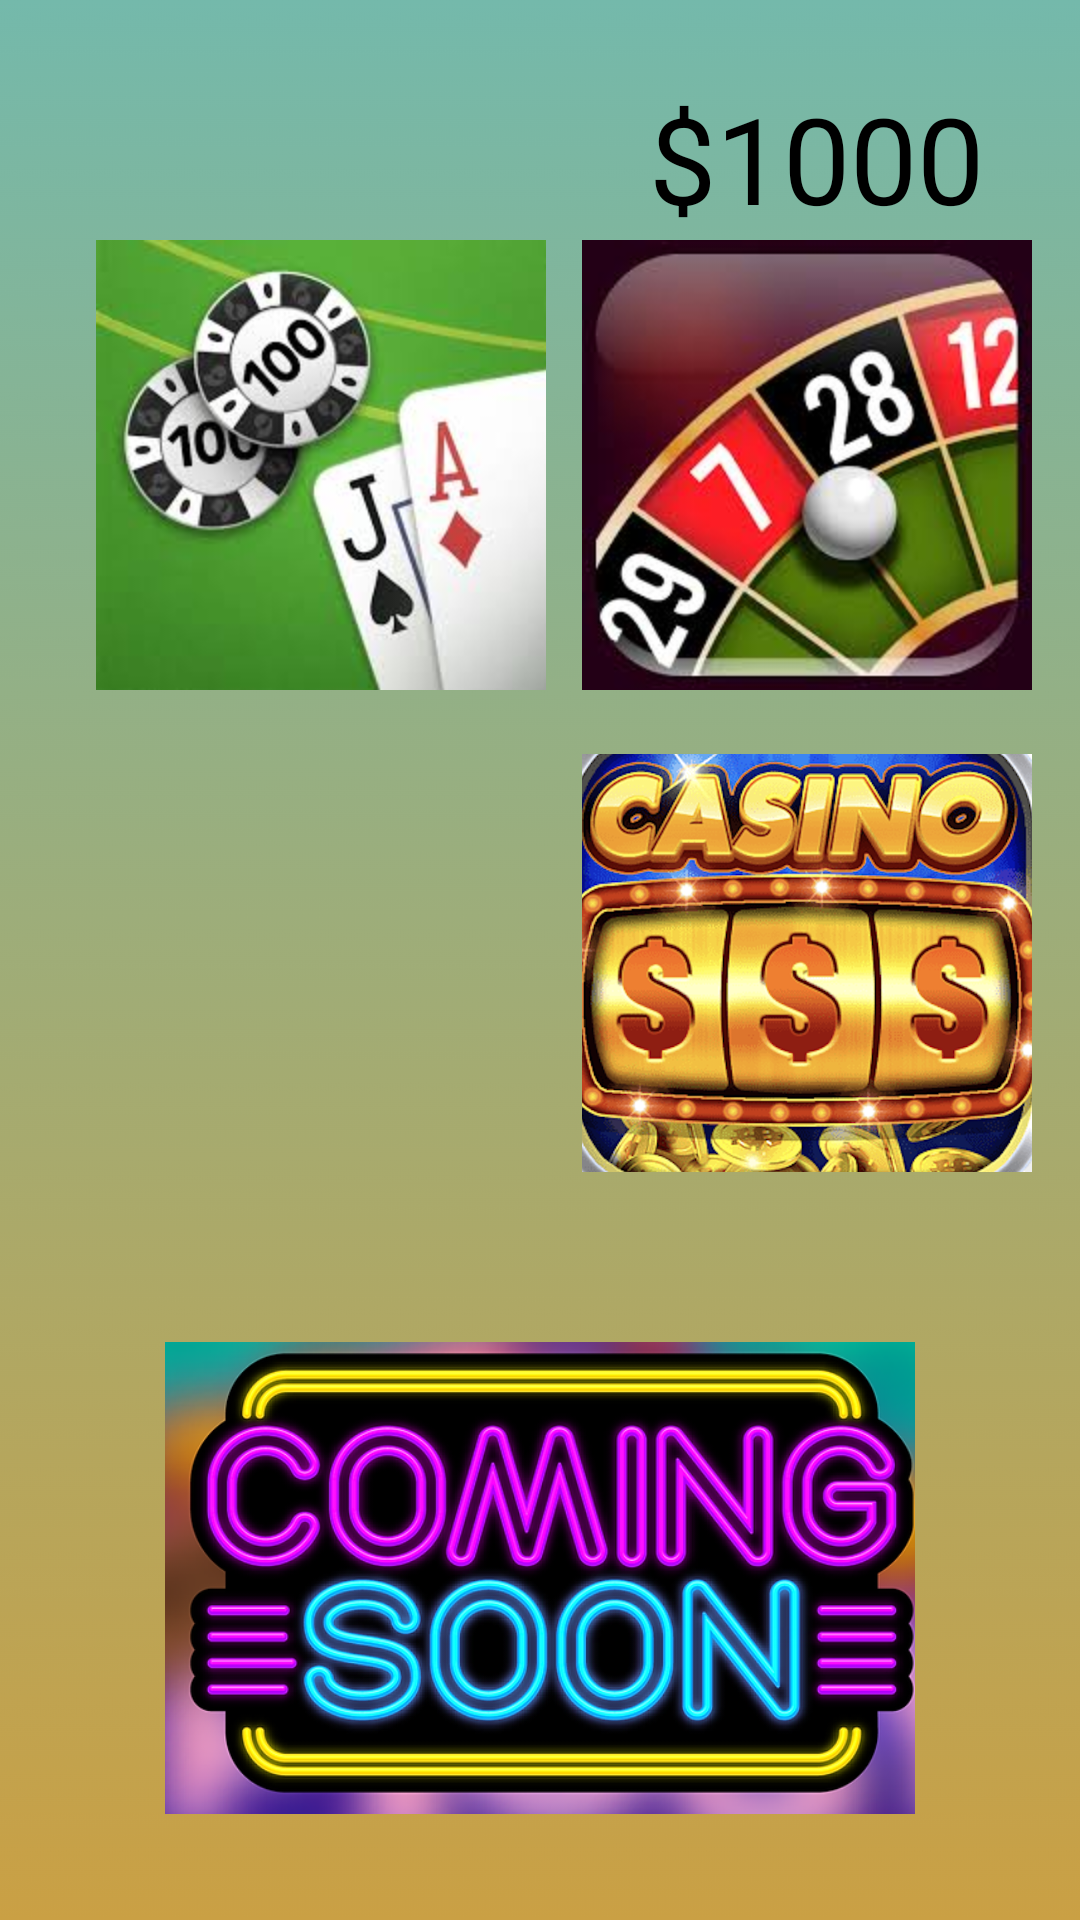

Here is an Android app screen rendered from its layout file. Give the layout XML and the strings, colors and styles it references.
<!-- AndroidManifest.xml: application theme Theme.GamblingApp -->
<!-- res/layout/activity_game_menu.xml -->
<?xml version="1.0" encoding="utf-8"?>
<androidx.constraintlayout.widget.ConstraintLayout
    xmlns:android="http://schemas.android.com/apk/res/android"
    xmlns:app="http://schemas.android.com/apk/res-auto"
    android:layout_width="match_parent"
    android:layout_height="match_parent"
    android:padding="16dp"
    android:background="@drawable/background">


    
    <TextView
        android:id="@+id/balanceTextView"
        android:layout_width="wrap_content"
        android:layout_height="wrap_content"
        android:text="$1000"
        android:textSize="40sp"
        android:textColor="@color/black"

        app:layout_constraintTop_toTopOf="parent"
        app:layout_constraintEnd_toEndOf="parent"
        android:layout_marginTop="10dp"
        android:layout_marginEnd="16dp" />

    
    <ImageView
        android:id="@+id/settingsIcon"
        android:layout_width="32dp"
        android:layout_height="32dp"
        android:src="@drawable/set_ic"
        app:layout_constraintTop_toTopOf="parent"
        app:layout_constraintStart_toStartOf="parent"
        android:layout_marginTop="16dp"
        android:layout_marginStart="16dp" />

    
    <ImageView
        android:id="@+id/rouletteGame"
        android:layout_width="150dp"
        android:layout_height="150dp"
        android:src="@drawable/roulet"
        app:layout_constraintTop_toBottomOf="@id/settingsIcon"
        app:layout_constraintEnd_toEndOf="parent"
        android:layout_marginTop="16dp" />

    
    <ImageView
        android:id="@+id/blackjackGame"
        android:layout_width="150dp"
        android:layout_height="150dp"
        android:src="@drawable/blackjack"
        app:layout_constraintTop_toTopOf="@id/rouletteGame"
        app:layout_constraintStart_toStartOf="parent"
        android:layout_marginStart="16dp" />

    
    <ImageView
        android:id="@+id/slotGame"
        android:layout_width="150dp"
        android:layout_height="150dp"
        android:src="@drawable/slotmachinenew"
        app:layout_constraintTop_toBottomOf="@id/rouletteGame"
        app:layout_constraintEnd_toEndOf="parent"
        android:layout_marginTop="16dp"

        />

    
    <ImageView
        android:id="@+id/diceGame"
        android:layout_width="150dp"
        android:layout_height="150dp"
        android:src="@drawable/dice"
        app:layout_constraintTop_toTopOf="@id/slotGame"
        app:layout_constraintStart_toStartOf="parent"
        android:layout_marginStart="16dp" />

    
    <ImageView
        android:id="@+id/moreComing"
        android:layout_width="250dp"
        android:layout_height="250dp"
        android:src="@drawable/comingsoon"
        app:layout_constraintTop_toBottomOf="@id/slotGame"
        app:layout_constraintBottom_toBottomOf="parent"
        app:layout_constraintStart_toStartOf="parent"
        app:layout_constraintEnd_toEndOf="parent"
        android:layout_marginTop="32dp" />

</androidx.constraintlayout.widget.ConstraintLayout>
<!-- resources referenced by this layout -->
<resources>
  <color name="black">#FF000000</color>
  <!-- drawable background: png bitmap (drawable, 170412 bytes) -->
  <!-- drawable blackjack: jpeg bitmap (drawable, 8387 bytes) -->
  <!-- drawable comingsoon: png bitmap (drawable, 269318 bytes) -->
  <!-- drawable roulet: jpeg bitmap (drawable, 10757 bytes) -->
  <!-- drawable slotmachinenew: png bitmap (drawable, 728132 bytes) -->
  <style name="Theme.GamblingApp" parent="Theme.AppCompat.Light.NoActionBar" />
</resources>
